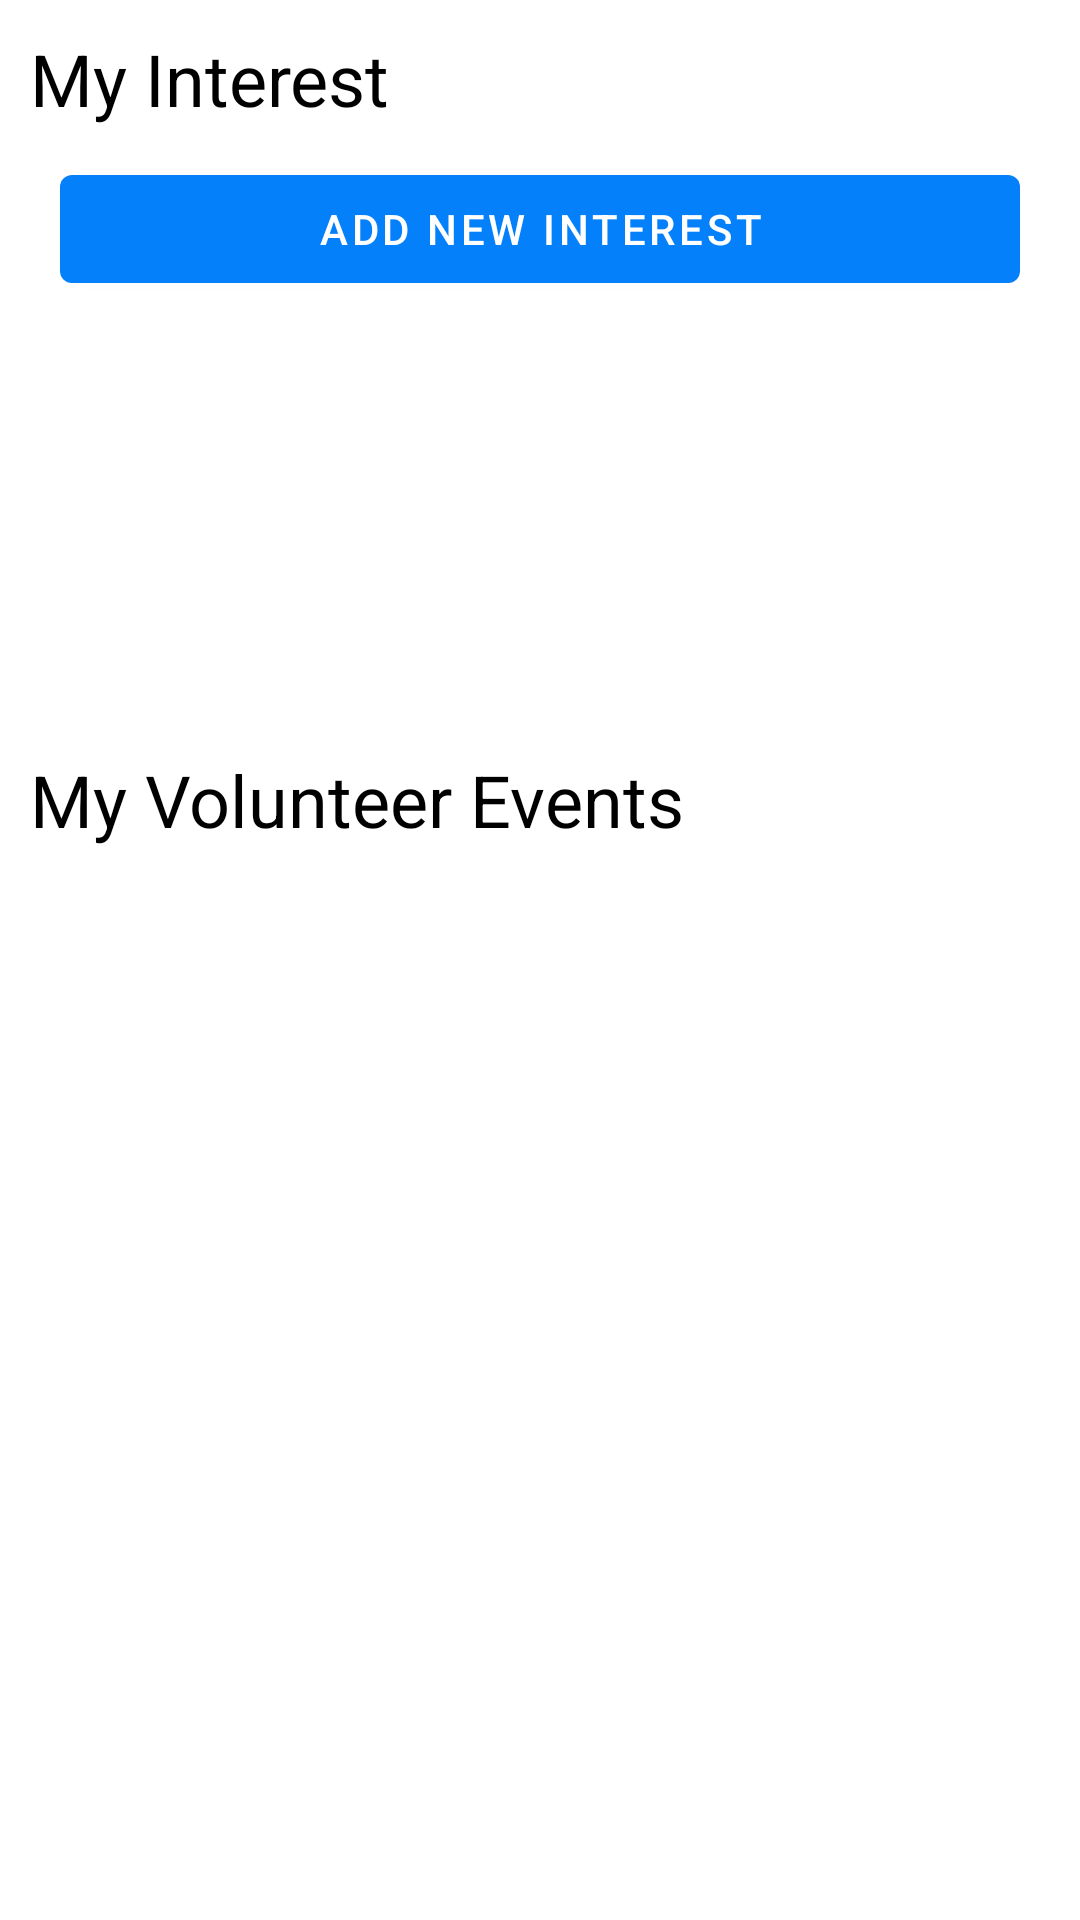

Reconstruct the res/layout file that produces this screen, plus the resources it refers to.
<!-- AndroidManifest.xml: application theme Theme.LetsVolunteer -->
<!-- res/layout/fragment_favourites_page.xml -->
<?xml version="1.0" encoding="utf-8"?>
<androidx.core.widget.NestedScrollView android:layout_width="match_parent"
    android:layout_height="match_parent"
    xmlns:android="http://schemas.android.com/apk/res/android"
    xmlns:app="http://schemas.android.com/apk/res-auto"
    xmlns:tools="http://schemas.android.com/tools"
    android:background="@drawable/welcomepage">
<FrameLayout
    android:layout_width="match_parent"
    android:layout_height="match_parent"
    tools:context=".FavouritesPageFragment">



    <LinearLayout
        android:layout_width="match_parent"
        android:layout_height="match_parent"
        android:orientation="vertical">


        <TextView
            android:id="@+id/myInterestTxt"
            android:layout_width="match_parent"
            android:layout_height="wrap_content"
            android:textAlignment="textStart"
            android:text="My Interest"
            android:layout_marginTop="10dp"
            android:layout_marginBottom="5dp"
            android:layout_marginLeft="10dp"
            android:textColor="@color/black"
            android:textSize="24sp" />
        <LinearLayout
            android:id="@+id/myInterests"
            android:orientation="vertical"
            android:layout_width="match_parent"
            android:layout_height="wrap_content"
            android:layout_marginLeft="20dp"
            android:layout_marginRight="20dp"
            android:layout_marginTop="5dp"
            >



            <com.google.android.material.textfield.TextInputLayout
                android:id="@+id/AddinterestTextInputlayouttext"
                android:layout_width="match_parent"
                android:layout_height="wrap_content"
                android:visibility="gone"
                app:endIconDrawable="@drawable/ic_baseline_check_24"
                app:endIconMode="custom"
                app:endIconTint="#73B7FB">

                <com.google.android.material.textfield.MaterialAutoCompleteTextView
                    android:id="@+id/AddinterestEdittext"
                    android:layout_width="match_parent"
                    android:layout_height="wrap_content"
                    android:paddingTop="20dp"
                    android:paddingLeft="20dp"
                    android:paddingBottom="10dp"
                    android:inputType="none"
                    android:hint="Select the interest" />

            </com.google.android.material.textfield.TextInputLayout>

            <com.google.android.material.button.MaterialButton
                android:id="@+id/AddinterestBtn"
                android:layout_width="match_parent"
                android:layout_height="wrap_content"
                android:src="@drawable/add"
                android:text="Add New Interest" />


            <ListView
                android:id="@+id/myinterestlist"
                android:layout_width="match_parent"
                android:layout_height="140dp"
                />

        </LinearLayout>

        <LinearLayout
            android:id="@+id/location"
            android:layout_width="match_parent"
            android:layout_height="wrap_content"
            android:layout_margin="20dp"
            android:visibility="gone">

            <TextView
                android:id="@+id/myLocationsTxt"
                android:layout_width="wrap_content"
                android:layout_height="wrap_content"
                android:text="Locations"
                android:textColor="@color/black"
                android:textSize="24sp" />

            <ImageButton
                android:layout_width="wrap_content"
                android:layout_height="wrap_content"
                android:layout_marginLeft="180dp"
                android:src="@drawable/add" />

        </LinearLayout>

        <TextView
            android:id="@+id/myEventsTxt"
            android:layout_width="wrap_content"
            android:layout_height="wrap_content"
            android:text="My Volunteer Events"
            android:textSize="24sp"
            android:layout_margin="10dp"
            android:textColor="@color/black"/>

        <androidx.recyclerview.widget.RecyclerView
            android:id="@+id/myfavouriterecView"
            android:layout_width="match_parent"
            android:layout_height="wrap_content"
            android:layout_margin="5dp"
             />

        <LinearLayout
            android:id="@+id/cats"
            android:layout_width="match_parent"
            android:layout_height="wrap_content"
            android:layout_margin="20dp"
            android:visibility="gone">

            <com.google.android.material.button.MaterialButton
                android:layout_width="wrap_content"
                android:layout_height="wrap_content"
                android:backgroundTint="@color/white"
                android:text="Blood Donation"
                android:textAllCaps="false"
                android:textColor="@color/black"
                android:visibility="gone"
                app:cornerRadius="10dp" />

            <com.google.android.material.button.MaterialButton
                android:layout_width="wrap_content"
                android:layout_height="wrap_content"
                android:layout_marginLeft="35dp"
                android:backgroundTint="@color/white"
                android:text="Food Distribution"
                android:textAllCaps="false"
                android:textColor="@color/black"
                app:cornerRadius="10dp" />

        </LinearLayout>


        <LinearLayout
            android:id="@+id/areas"
            android:layout_width="match_parent"
            android:layout_height="wrap_content"
            android:layout_margin="20dp"
            android:visibility="gone">

            <com.google.android.material.button.MaterialButton
                android:layout_width="wrap_content"
                android:layout_height="wrap_content"
                android:backgroundTint="@color/white"
                android:text="North York"
                android:textAllCaps="false"
                android:textColor="@color/black"
                app:cornerRadius="10dp" />

            <com.google.android.material.button.MaterialButton
                android:layout_width="wrap_content"
                android:layout_height="wrap_content"
                android:layout_marginLeft="35dp"
                android:backgroundTint="@color/white"
                android:text="Markham"
                android:textAllCaps="false"
                android:textColor="@color/black"
                app:cornerRadius="10dp" />

            <com.google.android.material.button.MaterialButton
                android:layout_width="wrap_content"
                android:layout_height="wrap_content"
                android:layout_marginLeft="35dp"
                android:backgroundTint="@color/white"
                android:text="Steels"
                android:textAllCaps="false"
                android:textColor="@color/black"
                app:cornerRadius="10dp" />

        </LinearLayout>

    </LinearLayout>

</FrameLayout>
</androidx.core.widget.NestedScrollView>
<!-- resources referenced by this layout -->
<resources>
  <color name="black">#FF000000</color>
  <color name="white">#FFFFFFFF</color>
  <!-- drawable add (drawable) -->
  <vector android:height="24dp" android:tint="#100F0F"
      android:viewportHeight="24" android:viewportWidth="24"
      android:width="24dp" xmlns:android="http://schemas.android.com/apk/res/android">
      <path android:fillColor="@color/white" android:pathData="M19,13h-6v6h-2v-6H5v-2h6V5h2v6h6v2z"/>
  </vector>
  <!-- drawable ic_baseline_check_24 (drawable) -->
  <vector android:height="24dp" android:tint="#CE93D8"
      android:viewportHeight="24" android:viewportWidth="24"
      android:width="24dp" xmlns:android="http://schemas.android.com/apk/res/android">
      <path android:fillColor="@android:color/white" android:pathData="M9,16.17L4.83,12l-1.42,1.41L9,19 21,7l-1.41,-1.41z"/>
  </vector>
  <style name="Theme.LetsVolunteer" parent="Theme.MaterialComponents.DayNight.DarkActionBar">
          
          <item name="colorPrimary">#0480FA</item>
          <item name="colorPrimaryVariant">@color/purple_700</item>
          <item name="colorOnPrimary">@color/white</item>
          
          <item name="colorSecondary">@color/teal_200</item>
          <item name="colorSecondaryVariant">@color/teal_700</item>
          <item name="colorOnSecondary">@color/black</item>
          
          <item name="android:statusBarColor" tools:targetApi="l">?attr/colorPrimaryVariant</item>
          
      </style>
  <color name="purple_700">#FF3700B3</color>
  <color name="teal_200">#FF03DAC5</color>
  <color name="teal_700">#FF018786</color>
</resources>
